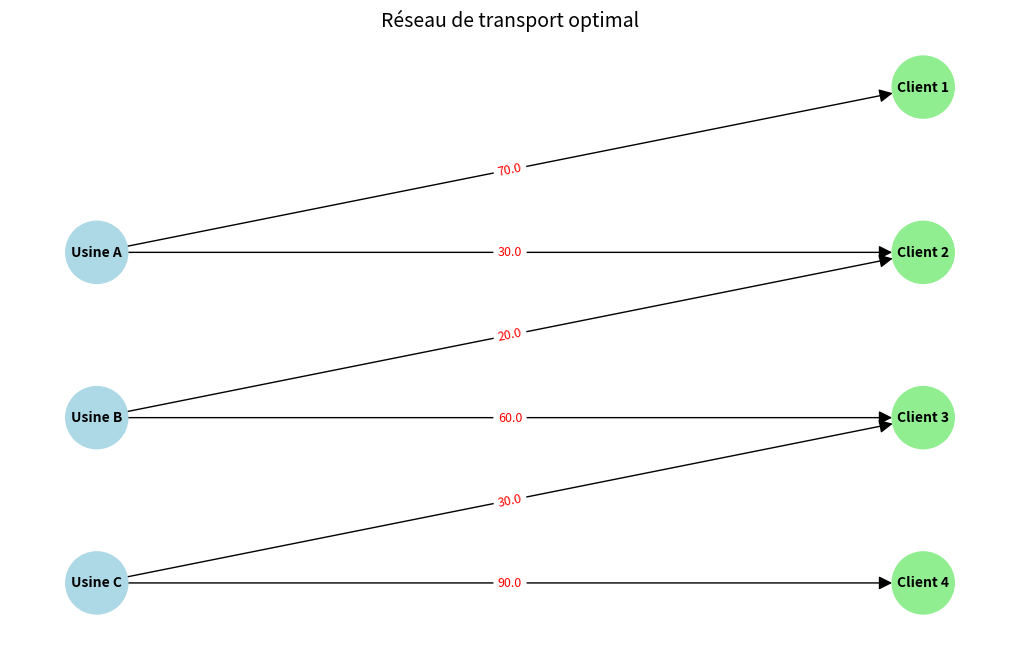
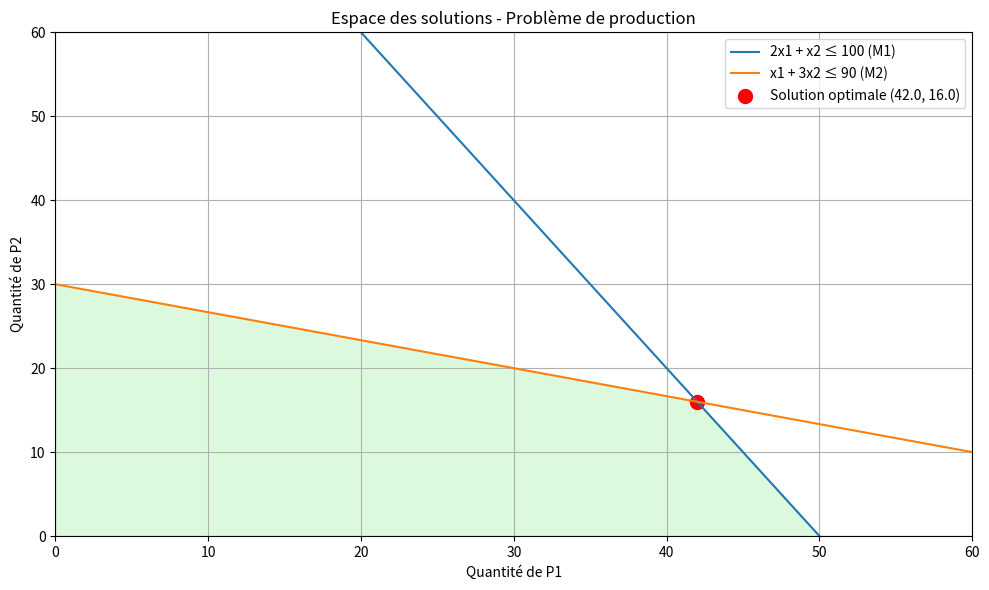

Generate these figures, in order, with matplotlib:
import numpy as np
import pandas as pd
import matplotlib.pyplot as plt
import networkx as nx


class SimplexSolver:
    def __init__(self):
        self.tableau = None
        self.num_variables = 0
        self.num_constraints = 0
        self.basic_variables = []
        self.objective_function = []
        self.constraints = []
        self.b_values = []
        self.constraint_types = []
        self.min_or_max = "max"
        self.result = {}

    def define_problem(self, objective_function, constraints, b_values, constraint_types, min_or_max="max"):
        self.objective_function = objective_function
        self.constraints = constraints
        self.b_values = b_values
        self.constraint_types = constraint_types
        self.min_or_max = min_or_max
        self.num_variables = len(objective_function)
        self.num_constraints = len(constraints)

    def _prepare_tableau(self):
        num_slack = sum(1 for constr_type in self.constraint_types if constr_type == "<=")
        num_surplus = sum(1 for constr_type in self.constraint_types if constr_type == ">=")
        num_artificial = sum(1 for constr_type in self.constraint_types if constr_type in [">=", "="])

        total_variables = self.num_variables + num_slack + num_surplus + num_artificial
        self.tableau = np.zeros((self.num_constraints + 1, total_variables + 1))

        for j in range(self.num_variables):
            if self.min_or_max == "max":
                self.tableau[0, j] = -self.objective_function[j]
            else:
                self.tableau[0, j] = self.objective_function[j]

        slack_idx = self.num_variables
        surplus_idx = slack_idx + num_slack
        artificial_idx = surplus_idx + num_surplus

        self.basic_variables = []

        for i in range(self.num_constraints):
            for j in range(self.num_variables):
                self.tableau[i + 1, j] = self.constraints[i][j]
            self.tableau[i + 1, -1] = self.b_values[i]

            if self.constraint_types[i] == "<=":
                self.tableau[i + 1, slack_idx] = 1
                self.basic_variables.append(slack_idx)
                slack_idx += 1
            elif self.constraint_types[i] == ">=":
                self.tableau[i + 1, surplus_idx] = -1
                self.tableau[i + 1, artificial_idx] = 1
                self.basic_variables.append(artificial_idx)
                self.tableau[0, artificial_idx] = 1000
                surplus_idx += 1
                artificial_idx += 1
            elif self.constraint_types[i] == "=":
                self.tableau[i + 1, artificial_idx] = 1
                self.basic_variables.append(artificial_idx)
                self.tableau[0, artificial_idx] = 1000
                artificial_idx += 1

    def _is_optimal(self):
        if self.min_or_max == "max":
            return all(self.tableau[0, :-1] >= 0)
        else:
            return all(self.tableau[0, :-1] <= 0)

    def _select_entering_variable(self):
        if self.min_or_max == "max":
            return np.argmin(self.tableau[0, :-1])
        else:
            return np.argmax(self.tableau[0, :-1])

    def _select_leaving_variable(self, entering_idx):
        ratios = []
        for i in range(1, self.num_constraints + 1):
            if self.tableau[i, entering_idx] > 0:
                ratios.append((self.tableau[i, -1] / self.tableau[i, entering_idx], i))
            else:
                ratios.append((float('inf'), i))

        if not ratios or all(ratio[0] == float('inf') for ratio in ratios):
            return None

        min_ratio, leaving_row = min(ratios, key=lambda x: x[0])
        return leaving_row

    def _pivot(self, entering_idx, leaving_row):
        pivot_element = self.tableau[leaving_row, entering_idx]
        self.tableau[leaving_row] = self.tableau[leaving_row] / pivot_element

        for i in range(self.num_constraints + 1):
            if i != leaving_row:
                multiplier = self.tableau[i, entering_idx]
                self.tableau[i] = self.tableau[i] - multiplier * self.tableau[leaving_row]

        self.basic_variables[leaving_row - 1] = entering_idx

    def solve(self):
        self._prepare_tableau()
        self._phase_one()
        self._phase_two()
        self._extract_solution()
        return self.result

    def _phase_one(self):
        artificial_vars = []
        for i, var_idx in enumerate(self.basic_variables):
            if var_idx >= self.num_variables + sum(1 for ct in self.constraint_types if ct == "<=") + sum(
                    1 for ct in self.constraint_types if ct == ">="):
                artificial_vars.append((i + 1, var_idx))

        if not artificial_vars:
            return

        max_iterations = 100
        iteration = 0

        while iteration < max_iterations:
            iteration += 1

            if all(self.tableau[row, -1] == 0 for row, _ in artificial_vars):
                break

            entering_idx = None
            for j in range(self.tableau.shape[1] - 1):
                if j in [var_idx for _, var_idx in artificial_vars]:
                    continue

                if entering_idx is None or self.tableau[0, j] < self.tableau[0, entering_idx]:
                    entering_idx = j

            if entering_idx is None or self.tableau[0, entering_idx] >= 0:
                break

            leaving_row = self._select_leaving_variable(entering_idx)
            if leaving_row is None:
                self.result["status"] = "unbounded"
                return

            self._pivot(entering_idx, leaving_row)

        for row, var_idx in artificial_vars:
            if self.basic_variables[row - 1] == var_idx and self.tableau[row, -1] != 0:
                self.result["status"] = "infeasible"
                return

    def _phase_two(self):
        max_iterations = 100
        iteration = 0

        while not self._is_optimal() and iteration < max_iterations:
            iteration += 1

            entering_idx = self._select_entering_variable()

            if self.min_or_max == "min" and self.tableau[0, entering_idx] <= 0:
                break

            if self.min_or_max == "max" and self.tableau[0, entering_idx] >= 0:
                break

            leaving_row = self._select_leaving_variable(entering_idx)
            if leaving_row is None:
                self.result["status"] = "unbounded"
                return

            self._pivot(entering_idx, leaving_row)

    def _extract_solution(self):
        solution = np.zeros(self.num_variables)
        for i, var_idx in enumerate(self.basic_variables):
            if var_idx < self.num_variables:
                solution[var_idx] = self.tableau[i + 1, -1]

        self.result["variables"] = solution
        self.result["objective_value"] = -self.tableau[0, -1] if self.min_or_max == "max" else self.tableau[0, -1]


def solve_transportation_problem():
    print("\n=== PROBLÈME DE TRANSPORT ===")

    # Données du problème
    costs = np.array([
        [10, 12, 15, 8],  # Usine A
        [14, 10, 16, 11],  # Usine B
        [12, 9, 11, 13]  # Usine C
    ])

    supply = np.array([100, 80, 120])
    demand = np.array([70, 50, 90, 90])

    # Vérification de l'équilibre
    total_supply = np.sum(supply)
    total_demand = np.sum(demand)
    print(f"Offre totale: {total_supply}")
    print(f"Demande totale: {total_demand}")

    if total_supply != total_demand:
        if total_supply > total_demand:
            dummy_demand = total_supply - total_demand
            demand = np.append(demand, dummy_demand)
            costs = np.hstack((costs, np.zeros((costs.shape[0], 1))))
            print(f"Ajout d'un client fictif avec demande {dummy_demand}")
        else:
            dummy_supply = total_demand - total_supply
            supply = np.append(supply, dummy_supply)
            costs = np.vstack((costs, np.zeros((1, costs.shape[1]))))
            print(f"Ajout d'une usine fictive avec capacité {dummy_supply}")

    # Méthode du coin Nord-Ouest
    num_sources = len(supply)
    num_destinations = len(demand)
    solution = np.zeros((num_sources, num_destinations))

    i, j = 0, 0
    remaining_supply = supply.copy()
    remaining_demand = demand.copy()

    while i < num_sources and j < num_destinations:
        allocation = min(remaining_supply[i], remaining_demand[j])
        solution[i, j] = allocation
        remaining_supply[i] -= allocation
        remaining_demand[j] -= allocation

        if remaining_supply[i] == 0:
            i += 1
        if remaining_demand[j] == 0:
            j += 1

    print("\nSolution initiale (méthode du coin nord-ouest):")
    print(solution)

    # Calcul des coûts relatifs
    u = np.zeros(num_sources)
    v = np.zeros(num_destinations)
    basic_cells = [(i, j) for i in range(num_sources) for j in range(num_destinations) if solution[i, j] > 0]

    u[0] = 0  # On fixe u1 à 0 arbitrairement

    # Résolution du système pour u et v
    changed = True
    while changed:
        changed = False
        for i, j in basic_cells:
            if not np.isnan(u[i]) and np.isnan(v[j]):
                v[j] = costs[i, j] - u[i]
                changed = True
            elif np.isnan(u[i]) and not np.isnan(v[j]):
                u[i] = costs[i, j] - v[j]
                changed = True

    # Calcul des coûts relatifs
    relative_costs = np.zeros((num_sources, num_destinations))
    for i in range(num_sources):
        for j in range(num_destinations):
            if solution[i, j] == 0:  # Seulement pour les cellules non basiques
                relative_costs[i, j] = costs[i, j] - u[i] - v[j]

    print("\nCoûts relatifs pour les cellules non basiques:")
    print(relative_costs)

    # Vérification de l'optimalité
    if np.all(relative_costs >= 0):
        print("\nLa solution est optimale!")
    else:
        print("\nLa solution peut être améliorée.")

    # Calcul du coût total
    total_cost = np.sum(costs * solution)
    print(f"\nCoût total de la solution: {total_cost}")

    # Affichage sous forme de DataFrame
    solution_df = pd.DataFrame(
        solution,
        index=[f"Usine {chr(65 + i)}" for i in range(num_sources)],
        columns=[f"Client {j + 1}" for j in range(num_destinations)]
    )
    print("\nPlan de transport optimal:")
    print(solution_df)

    # Visualisation du réseau de transport
    plt.figure(figsize=(10, 6))
    G = nx.DiGraph()

    # Ajout des nœuds
    for i in range(num_sources):
        G.add_node(f"Usine {chr(65 + i)}", node_color='lightblue', node_size=2000)

    for j in range(num_destinations):
        G.add_node(f"Client {j + 1}", node_color='lightgreen', node_size=2000)

    # Ajout des arêtes avec les quantités transportées
    edge_labels = {}
    for i in range(num_sources):
        for j in range(num_destinations):
            if solution[i, j] > 0:
                G.add_edge(
                    f"Usine {chr(65 + i)}",
                    f"Client {j + 1}",
                    weight=solution[i, j],
                    label=f"{solution[i, j]} (coût: {costs[i, j]})"
                )
                edge_labels[(f"Usine {chr(65 + i)}", f"Client {j + 1}")] = f"{solution[i, j]}"

    # Positionnement des nœuds
    pos = {}
    for i in range(num_sources):
        pos[f"Usine {chr(65 + i)}"] = (0, num_sources - i)

    for j in range(num_destinations):
        pos[f"Client {j + 1}"] = (2, num_destinations - j)

    # Dessin du graphe
    node_colors = ['lightblue' if 'Usine' in node else 'lightgreen' for node in G.nodes()]
    nx.draw(
        G, pos,
        with_labels=True,
        node_color=node_colors,
        node_size=2000,
        font_size=10,
        font_weight='bold',
        arrowsize=20
    )

    # Ajout des labels sur les arêtes
    nx.draw_networkx_edge_labels(
        G, pos,
        edge_labels=edge_labels,
        font_color='red',
        font_size=9
    )

    plt.title("Réseau de transport optimal", fontsize=14)
    plt.tight_layout()
    plt.savefig('transport_optimal.png', dpi=300)
    plt.show()

    return solution, total_cost


def solve_production_problem():
    print("\n=== PROBLÈME DE PRODUCTION ===")

    # Définition du problème
    c = np.array([3, 2])  # Coefficients de la fonction objectif (profit)
    A = np.array([
        [2, 1],  # Contrainte sur la machine M1
        [1, 3]  # Contrainte sur la machine M2
    ])
    b = np.array([100, 90])  # Capacités des machines
    constraint_types = ["<=", "<="]

    # Résolution avec notre solveur
    solver = SimplexSolver()
    solver.define_problem(c.tolist(), A.tolist(), b.tolist(), constraint_types, "max")
    result = solver.solve()

    # Affichage des résultats
    print("\nSolution optimale:")
    print(f"Quantité de P1 à produire: {result['variables'][0]:.2f} unités")
    print(f"Quantité de P2 à produire: {result['variables'][1]:.2f} unités")
    print(f"Profit maximal: {result['objective_value']:.2f} €")

    # Visualisation graphique
    plt.figure(figsize=(10, 6))

    # Tracé des contraintes
    x = np.linspace(0, 60, 400)
    plt.plot(x, (100 - 2 * x) / 1, label='2x1 + x2 ≤ 100 (M1)')
    plt.plot(x, (90 - x) / 3, label='x1 + 3x2 ≤ 90 (M2)')

    # Zone de solution réalisable
    y1 = np.minimum((100 - 2 * x) / 1, (90 - x) / 3)
    y1 = np.maximum(y1, 0)
    plt.fill_between(x, 0, y1, where=(y1 >= 0), color='lightgreen', alpha=0.3)

    # Solution optimale
    plt.scatter(result['variables'][0], result['variables'][1], color='red', s=100,
                label=f'Solution optimale ({result["variables"][0]:.1f}, {result["variables"][1]:.1f})')

    plt.xlim(0, 60)
    plt.ylim(0, 60)
    plt.xlabel('Quantité de P1')
    plt.ylabel('Quantité de P2')
    plt.title('Espace des solutions - Problème de production')
    plt.legend()
    plt.grid(True)
    plt.tight_layout()
    plt.savefig('production_optimale.png', dpi=300)
    plt.show()

    return result


if __name__ == "__main__":
    # Résolution du problème de transport
    transport_solution, transport_cost = solve_transportation_problem()

    # Résolution du problème de production
    production_result = solve_production_problem()

    print("\n=== SYNTHÈSE DES RÉSULTATS ===")
    print(f"Coût total minimum du transport: {transport_cost:.2f} €")
    print(f"Profit maximum de la production: {production_result['objective_value']:.2f} €")
